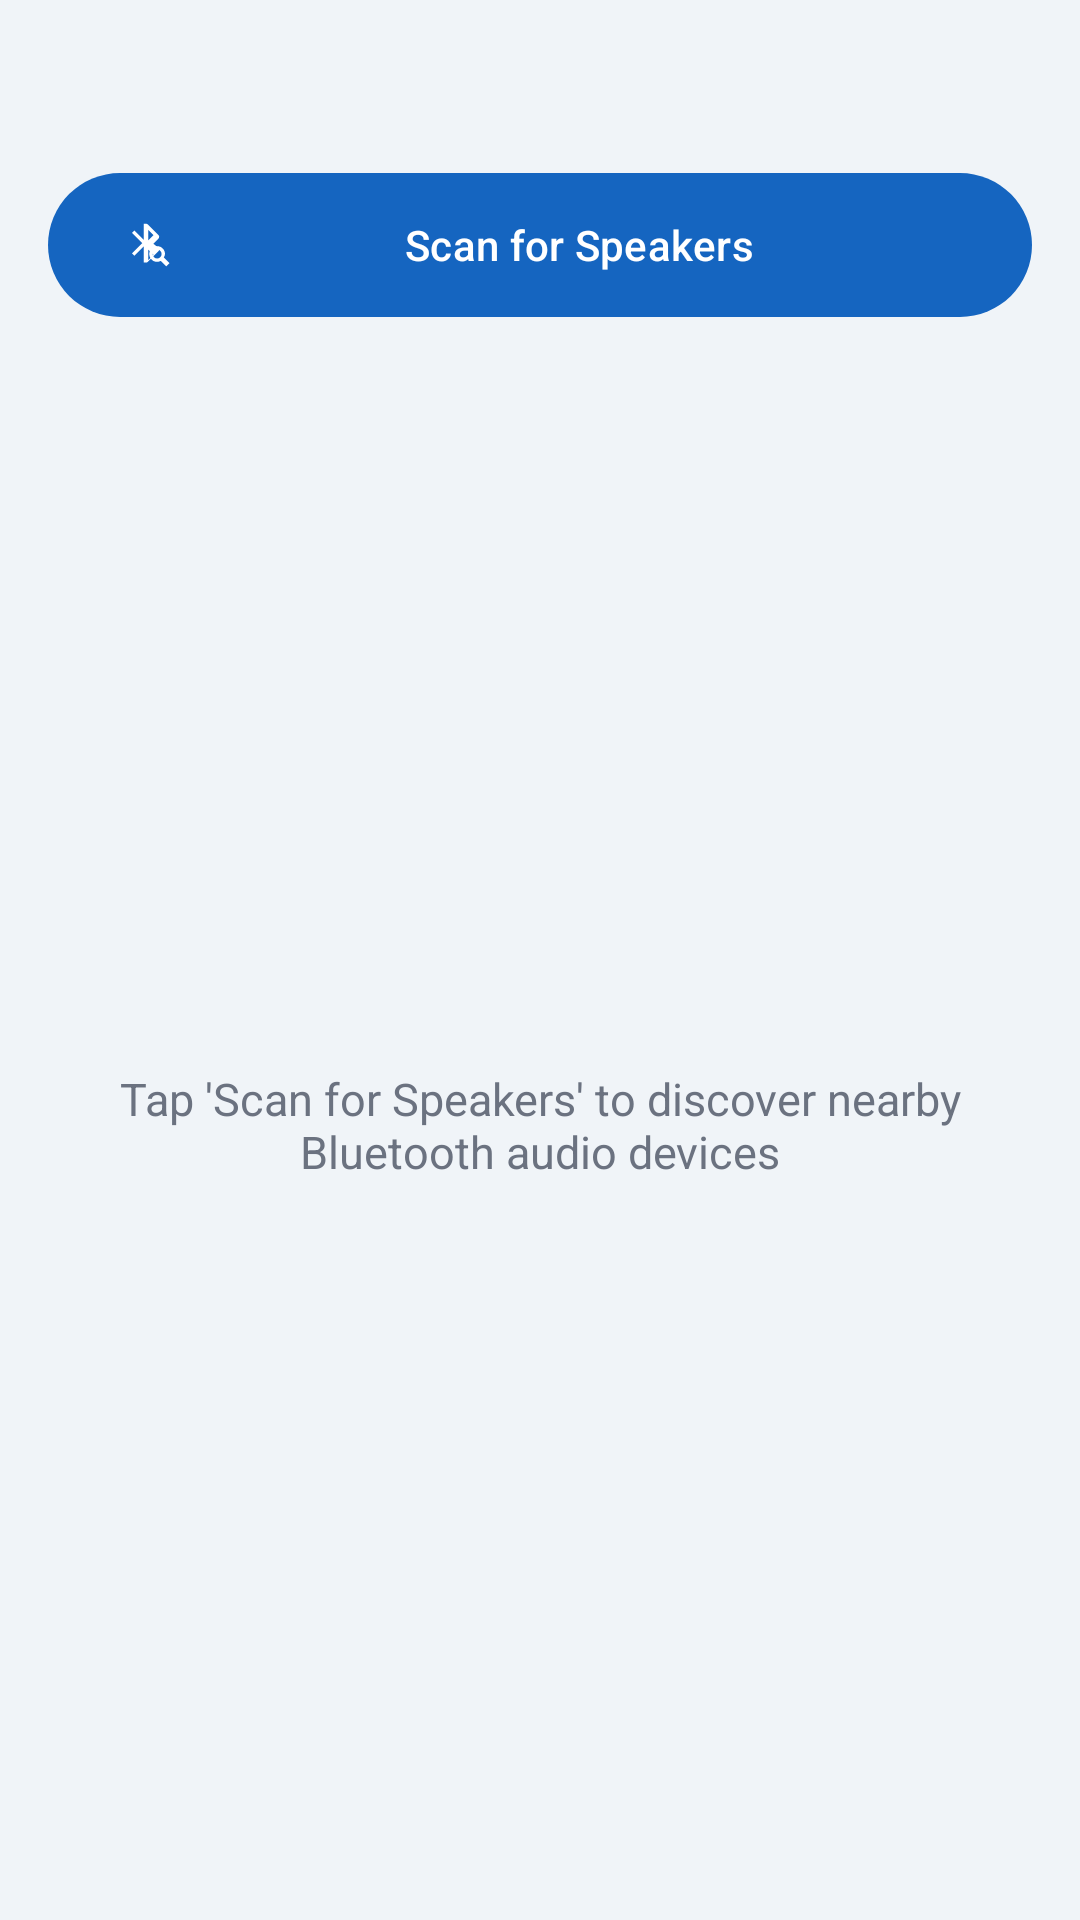

Write the Android layout XML for this screen, with the resource values it uses.
<!-- AndroidManifest.xml: application theme Theme.BTMultiPlay -->
<!-- res/layout/fragment_scan.xml -->
<?xml version="1.0" encoding="utf-8"?>
<androidx.constraintlayout.widget.ConstraintLayout
    xmlns:android="http://schemas.android.com/apk/res/android"
    xmlns:app="http://schemas.android.com/apk/res-auto"
    android:layout_width="match_parent"
    android:layout_height="match_parent"
    android:background="@color/background">

    <TextView
        android:id="@+id/tv_capability_banner"
        android:layout_width="0dp"
        android:layout_height="wrap_content"
        android:padding="12dp"
        android:textColor="@android:color/white"
        android:textSize="13sp"
        android:fontFamily="sans-serif-medium"
        app:layout_constraintTop_toTopOf="parent"
        app:layout_constraintStart_toStartOf="parent"
        app:layout_constraintEnd_toEndOf="parent" />

    <com.google.android.material.button.MaterialButton
        android:id="@+id/btn_scan"
        android:layout_width="0dp"
        android:layout_height="56dp"
        android:layout_marginStart="16dp"
        android:layout_marginEnd="16dp"
        android:layout_marginTop="12dp"
        android:text="Scan for Speakers"
        android:textAllCaps="false"
        app:icon="@drawable/ic_bluetooth_search"
        app:layout_constraintTop_toBottomOf="@id/tv_capability_banner"
        app:layout_constraintStart_toStartOf="parent"
        app:layout_constraintEnd_toEndOf="parent" />

    <ProgressBar
        android:id="@+id/progress_scanning"
        style="?android:attr/progressBarStyleHorizontal"
        android:layout_width="0dp"
        android:layout_height="4dp"
        android:indeterminate="true"
        android:visibility="gone"
        android:progressTint="@color/primary"
        app:layout_constraintTop_toBottomOf="@id/btn_scan"
        app:layout_constraintStart_toStartOf="parent"
        app:layout_constraintEnd_toEndOf="parent" />

    <TextView
        android:id="@+id/tv_empty"
        android:layout_width="wrap_content"
        android:layout_height="wrap_content"
        android:text="Tap 'Scan for Speakers' to discover nearby Bluetooth audio devices"
        android:textColor="@color/text_secondary"
        android:textSize="15sp"
        android:gravity="center"
        android:padding="32dp"
        android:visibility="visible"
        app:layout_constraintTop_toBottomOf="@id/progress_scanning"
        app:layout_constraintBottom_toBottomOf="parent"
        app:layout_constraintStart_toStartOf="parent"
        app:layout_constraintEnd_toEndOf="parent" />

    <androidx.recyclerview.widget.RecyclerView
        android:id="@+id/rv_devices"
        android:layout_width="0dp"
        android:layout_height="0dp"
        android:clipToPadding="false"
        android:paddingBottom="80dp"
        app:layout_constraintTop_toBottomOf="@id/progress_scanning"
        app:layout_constraintBottom_toBottomOf="parent"
        app:layout_constraintStart_toStartOf="parent"
        app:layout_constraintEnd_toEndOf="parent" />

</androidx.constraintlayout.widget.ConstraintLayout>
<!-- resources referenced by this layout -->
<resources>
  <color name="background">#F0F4F8</color>
  <color name="primary">#1565C0</color>
  <color name="text_secondary">#6B7280</color>
  <!-- drawable ic_bluetooth_search (drawable) -->
  <?xml version="1.0" encoding="utf-8"?>
  <vector xmlns:android="http://schemas.android.com/apk/res/android"
      android:width="24dp"
      android:height="24dp"
      android:viewportWidth="24"
      android:viewportHeight="24"
      android:tint="?attr/colorControlNormal">
    <path
        android:fillColor="@android:color/white"
        android:pathData="M14.24,12.01L17.09,9.16c0.43,-0.43 0.43,-1.13 0,-1.56L12.35,2.86C12.16,2.67 11.91,2.56 11.64,2.56H10.5v7.09l-4.09,-4.09 -1.06,1.06 4.56,4.56 -4.56,4.56 1.06,1.06 4.09,-4.09v7.09h1.14c0.27,0 0.52,-0.11 0.71,-0.29l4.74,-4.74c0.43,-0.43 0.43,-1.13 0,-1.56l-2.85,-2.21zM12.5,5.27l2.38,2.38 -2.38,2.38V5.27zM12.5,18.73v-4.76l2.38,2.38 -2.38,2.38z"/>
    <path
        android:fillColor="@android:color/white"
        android:pathData="M19.5,17.5c0.28,-0.49 0.5,-1.03 0.5,-1.5 0,-1.93 -1.57,-3.5 -3.5,-3.5S13,14.07 13,16s1.57,3.5 3.5,3.5c0.61,0 1.16,-0.19 1.65,-0.46L20.59,21.5 22,20.09l-2.5,-2.59zM16.5,18c-1.1,0 -2,-0.9 -2,-2s0.9,-2 2,-2 2,0.9 2,2 -0.9,2 -2,2z"/>
  </vector>
  <style name="Theme.BTMultiPlay" parent="Theme.Material3.Light.NoActionBar">
          <item name="colorPrimary">@color/primary</item>
          <item name="colorPrimaryDark">@color/primary_dark</item>
          <item name="colorPrimaryVariant">@color/primary_dark</item>
          <item name="colorOnPrimary">@color/on_primary</item>
          <item name="colorSecondary">@color/secondary</item>
          <item name="android:colorBackground">@color/background</item>
          <item name="colorSurface">@color/surface</item>
          <item name="android:statusBarColor">@color/primary_dark</item>
          <item name="android:navigationBarColor">@color/surface</item>
          <item name="android:windowLightStatusBar">false</item>
      </style>
  <color name="primary_dark">#0D47A1</color>
  <color name="on_primary">#FFFFFF</color>
  <color name="secondary">#00897B</color>
  <color name="surface">#FFFFFF</color>
</resources>
